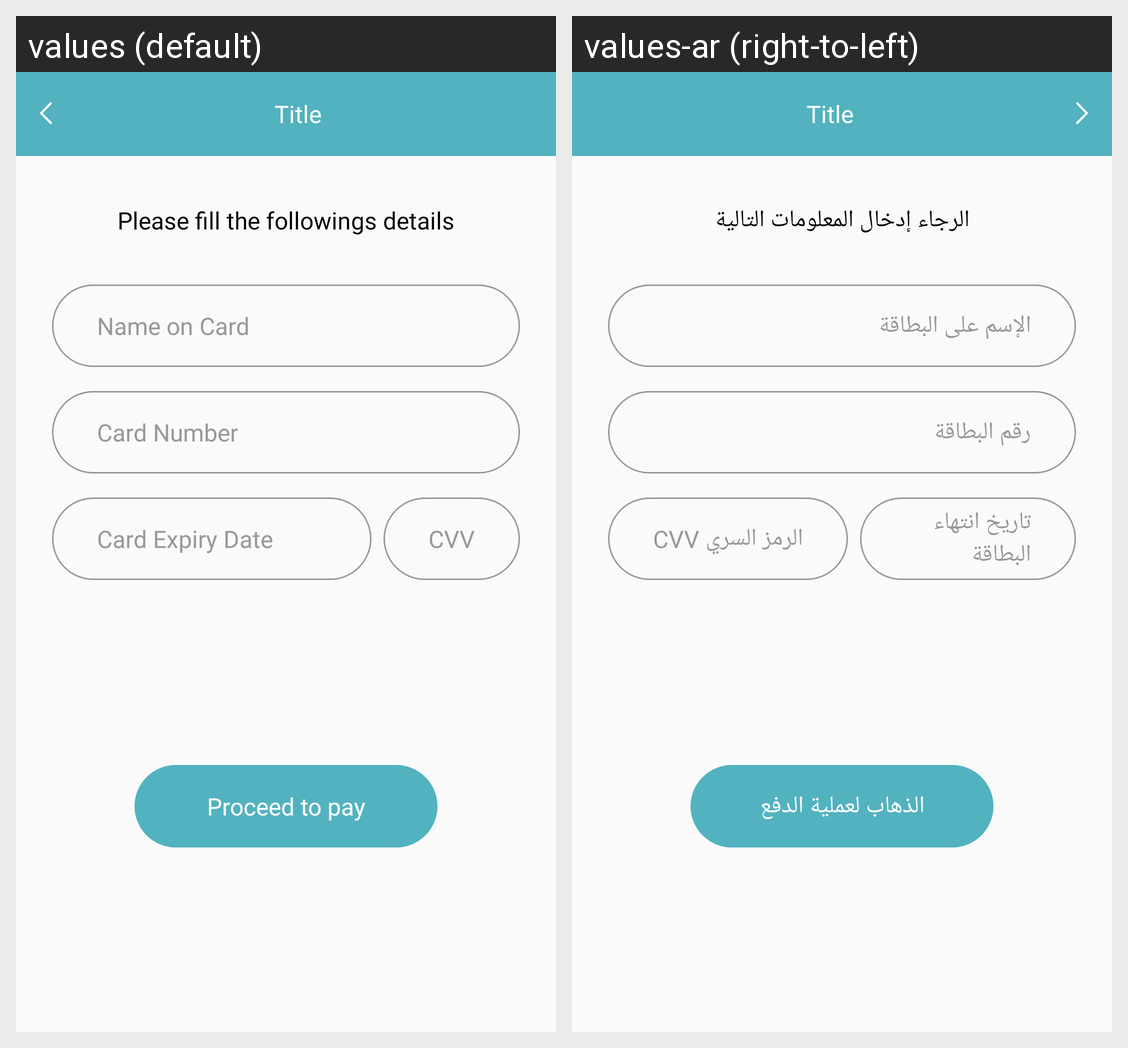

Locale-by-locale string values for the Android screen shown in this grid:
Android screen res/layout/activity_add_card.xml rendered under 2 locales, left to right: values (default), values-ar (right-to-left). Device: Nexus 5 (rendered at 1080×1920; each locale shown at half size, 540×960, under a caption strip naming it); theme AppTheme.
Strings drawn on this screen, with the default value and each locale's value (text and hints the layout hard-codes, and strings that could not be matched under every locale, appear in the picture but are not listed):

please_fill_the_followings_details
  values: Please fill the followings details
  values-ar: الرجاء إدخال المعلومات التالية

name_on_card
  values: Name on Card
  values-ar: الإسم على البطاقة

card_number
  values: Card Number
  values-ar: رقم البطاقة

card_expiry_date
  values: Card Expiry Date
  values-ar: تاريخ انتهاء البطاقة

cvv
  values: CVV
  values-ar: الرمز السري CVV

proceed_to_pay
  values: Proceed to pay
  values-ar: الذهاب لعملية الدفع
